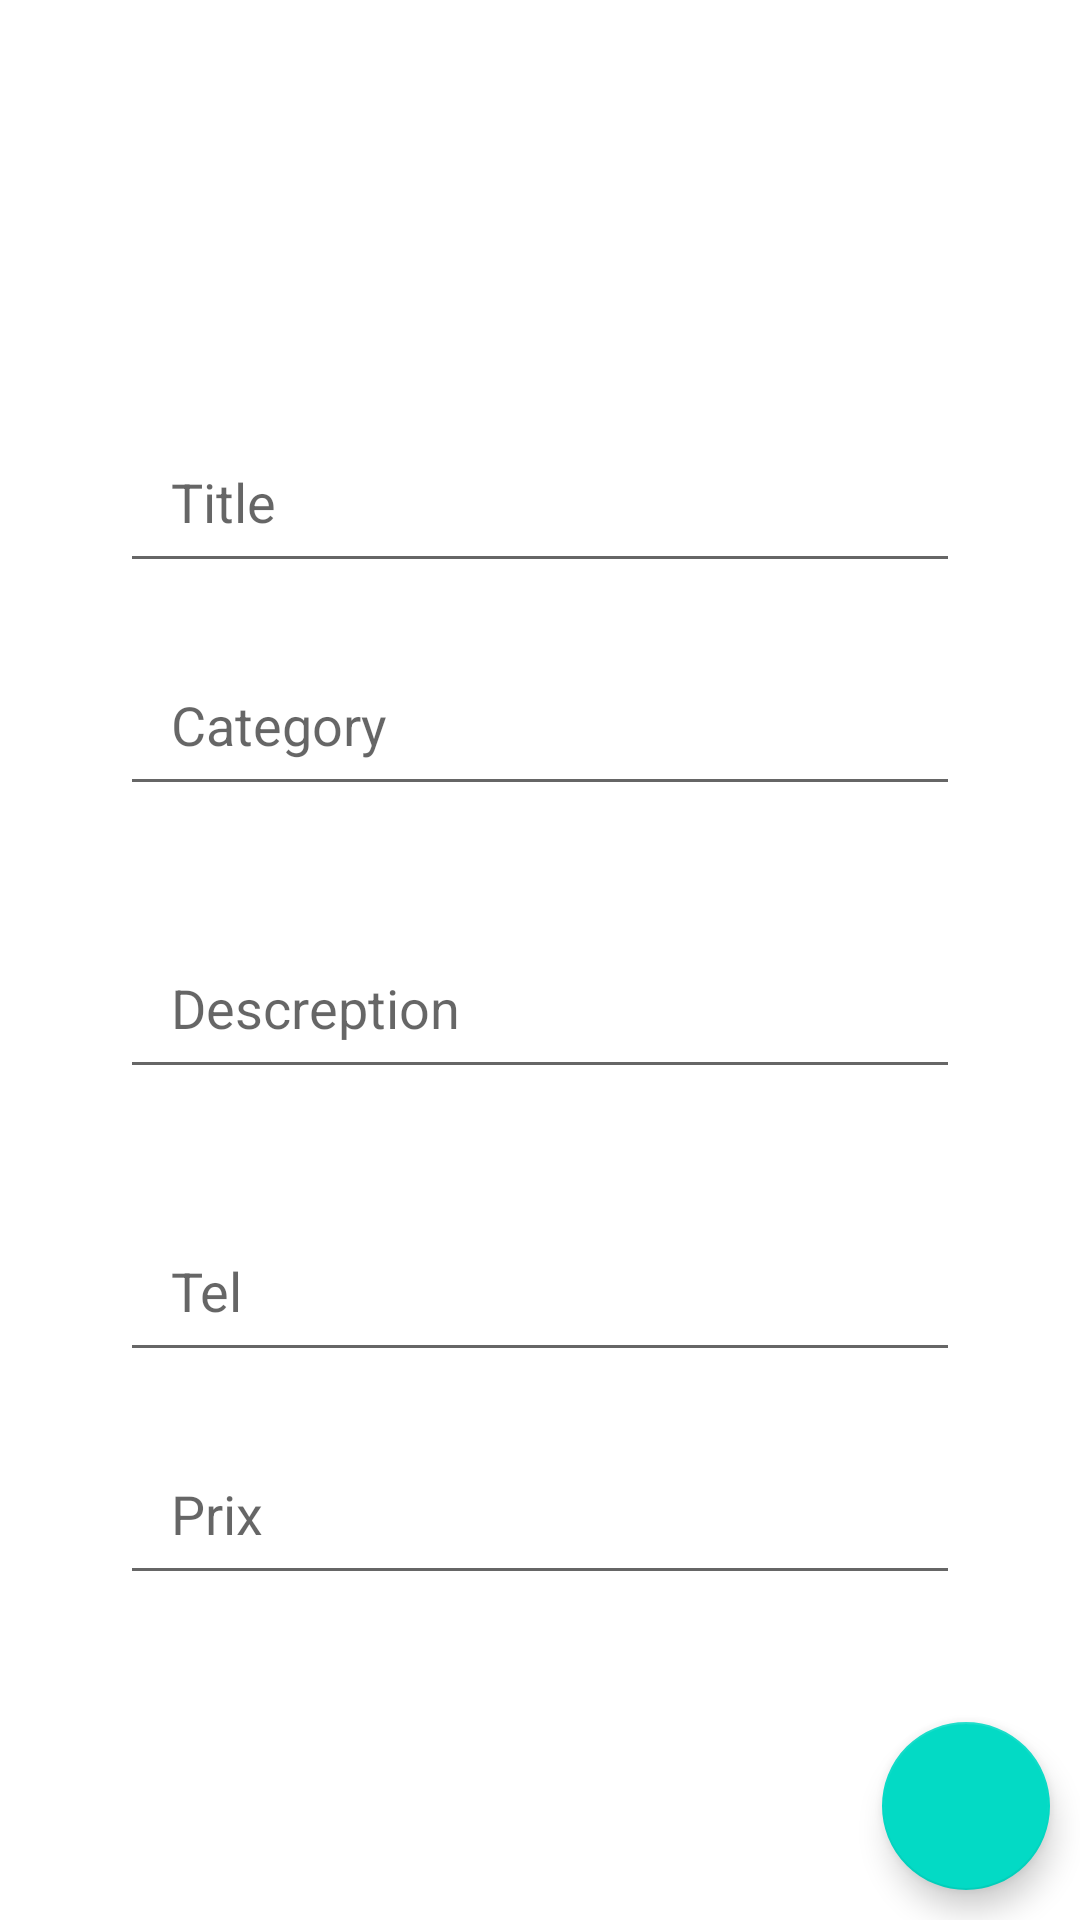

The Android layout XML behind this screen, and the referenced resources:
<!-- AndroidManifest.xml: application theme Theme.Ecommerce -->
<!-- res/layout/activity_add_product.xml -->
<?xml version="1.0" encoding="utf-8"?>
<RelativeLayout xmlns:android="http://schemas.android.com/apk/res/android"
    xmlns:app="http://schemas.android.com/apk/res-auto"
    xmlns:tools="http://schemas.android.com/tools"
    android:layout_width="match_parent"
    android:layout_height="match_parent"
    tools:context=".add_product"
    android:orientation="vertical">
    <ImageView
        android:id="@+id/add_photo"
        android:layout_width="match_parent"
        android:layout_height="100dp"
      android:src="@drawable/ic_baseline_add_a_photo_24"
        android:layout_marginTop="20dp">

    </ImageView>

    <EditText
        android:id="@+id/title"
        android:layout_width="match_parent"
        android:layout_height="wrap_content"
        android:layout_below="@+id/add_photo"
        android:layout_marginLeft="40dp"
        android:layout_marginTop="20dp"
        android:layout_marginRight="40dp"
        android:hint="Title"
        android:maxLines="1"
        android:paddingLeft="17dp"
        android:paddingTop="15dp"
        android:paddingBottom="15dp"></EditText>

    <EditText
        android:id="@+id/category"
        android:layout_width="match_parent"
        android:layout_height="wrap_content"
        android:layout_below="@+id/title"
        android:layout_marginLeft="40dp"
        android:layout_marginTop="20dp"
        android:layout_marginRight="40dp"
        android:hint="Category"

        android:paddingLeft="17dp"
        android:paddingTop="15dp"
        android:paddingBottom="15dp"></EditText>

    <EditText
        android:id="@+id/descreptiontv"
        android:layout_width="match_parent"
        android:layout_height="wrap_content"
        android:layout_below="@+id/category"
        android:layout_marginTop="40dp"
        android:layout_marginRight="40dp"
        android:layout_marginLeft="40dp"
        android:maxLines="1"
        android:paddingLeft="17dp"
        android:paddingTop="15dp"
        android:paddingBottom="15dp"
        android:hint="Descreption"></EditText>
    <EditText
        android:id="@+id/tel"
        android:layout_width="match_parent"
        android:layout_height="wrap_content"
        android:hint="Tel"

        android:layout_marginTop="40dp"
        android:layout_marginRight="40dp"
        android:layout_marginLeft="40dp"
        android:maxLines="1"
        android:paddingLeft="17dp"
        android:paddingTop="15dp"
        android:paddingBottom="15dp"
        android:inputType="phone"
        android:layout_below="@+id/descreptiontv"
        ></EditText>

    <EditText
        android:id="@+id/prix"
        android:layout_width="match_parent"
        android:layout_height="wrap_content"
        android:hint="Prix"

        android:layout_marginRight="40dp"
        android:layout_marginLeft="40dp"
        android:maxLines="1"
        android:paddingLeft="17dp"
        android:paddingTop="15dp"
        android:paddingBottom="15dp"
        android:layout_marginTop="20dp"
        android:inputType="number"
        android:layout_below="@+id/tel">
    </EditText>

    <TextView
        android:id="@+id/usertv"
        android:layout_width="match_parent"
        android:layout_height="wrap_content"
        android:layout_marginRight="40dp"
        android:layout_marginLeft="40dp"
        android:maxLines="1"
        android:paddingLeft="17dp"
        android:paddingTop="15dp"
        android:paddingBottom="15dp"

        android:layout_below="@+id/prix"
        android:layout_marginTop="20dp"

       ></TextView>


    <com.google.android.material.floatingactionbutton.FloatingActionButton
        android:id="@+id/btn_addpr"
        android:layout_width="wrap_content"
        android:layout_height="wrap_content"
        android:layout_alignParentEnd="true"
        android:layout_alignParentLeft="true"
      android:layout_alignParentBottom="true"
        android:layout_marginStart="10dp"
        android:layout_marginTop="10dp"
        android:layout_marginEnd="10dp"
        android:layout_marginBottom="10dp"
        android:src="@drawable/ic_baseline_create_24"></com.google.android.material.floatingactionbutton.FloatingActionButton>


</RelativeLayout>
<!-- resources referenced by this layout -->
<resources>
  <style name="Theme.Ecommerce" parent="Theme.MaterialComponents.DayNight.DarkActionBar">
          
          <item name="colorPrimary">#0044FF</item>
          <item name="colorPrimaryVariant">@color/purple_700</item>
          <item name="colorOnPrimary">@color/white</item>
          
          <item name="colorSecondary">@color/teal_200</item>
          <item name="colorSecondaryVariant">@color/teal_700</item>
          <item name="colorOnSecondary">@color/black</item>
          
          <item name="android:statusBarColor" tools:targetApi="l">?attr/colorPrimaryVariant</item>
          
      </style>
  <color name="purple_700">#FF3700B3</color>
  <color name="white">#FFFFFFFF</color>
  <color name="teal_200">#FF03DAC5</color>
  <color name="teal_700">#FF018786</color>
  <color name="black">#FF000000</color>
</resources>
